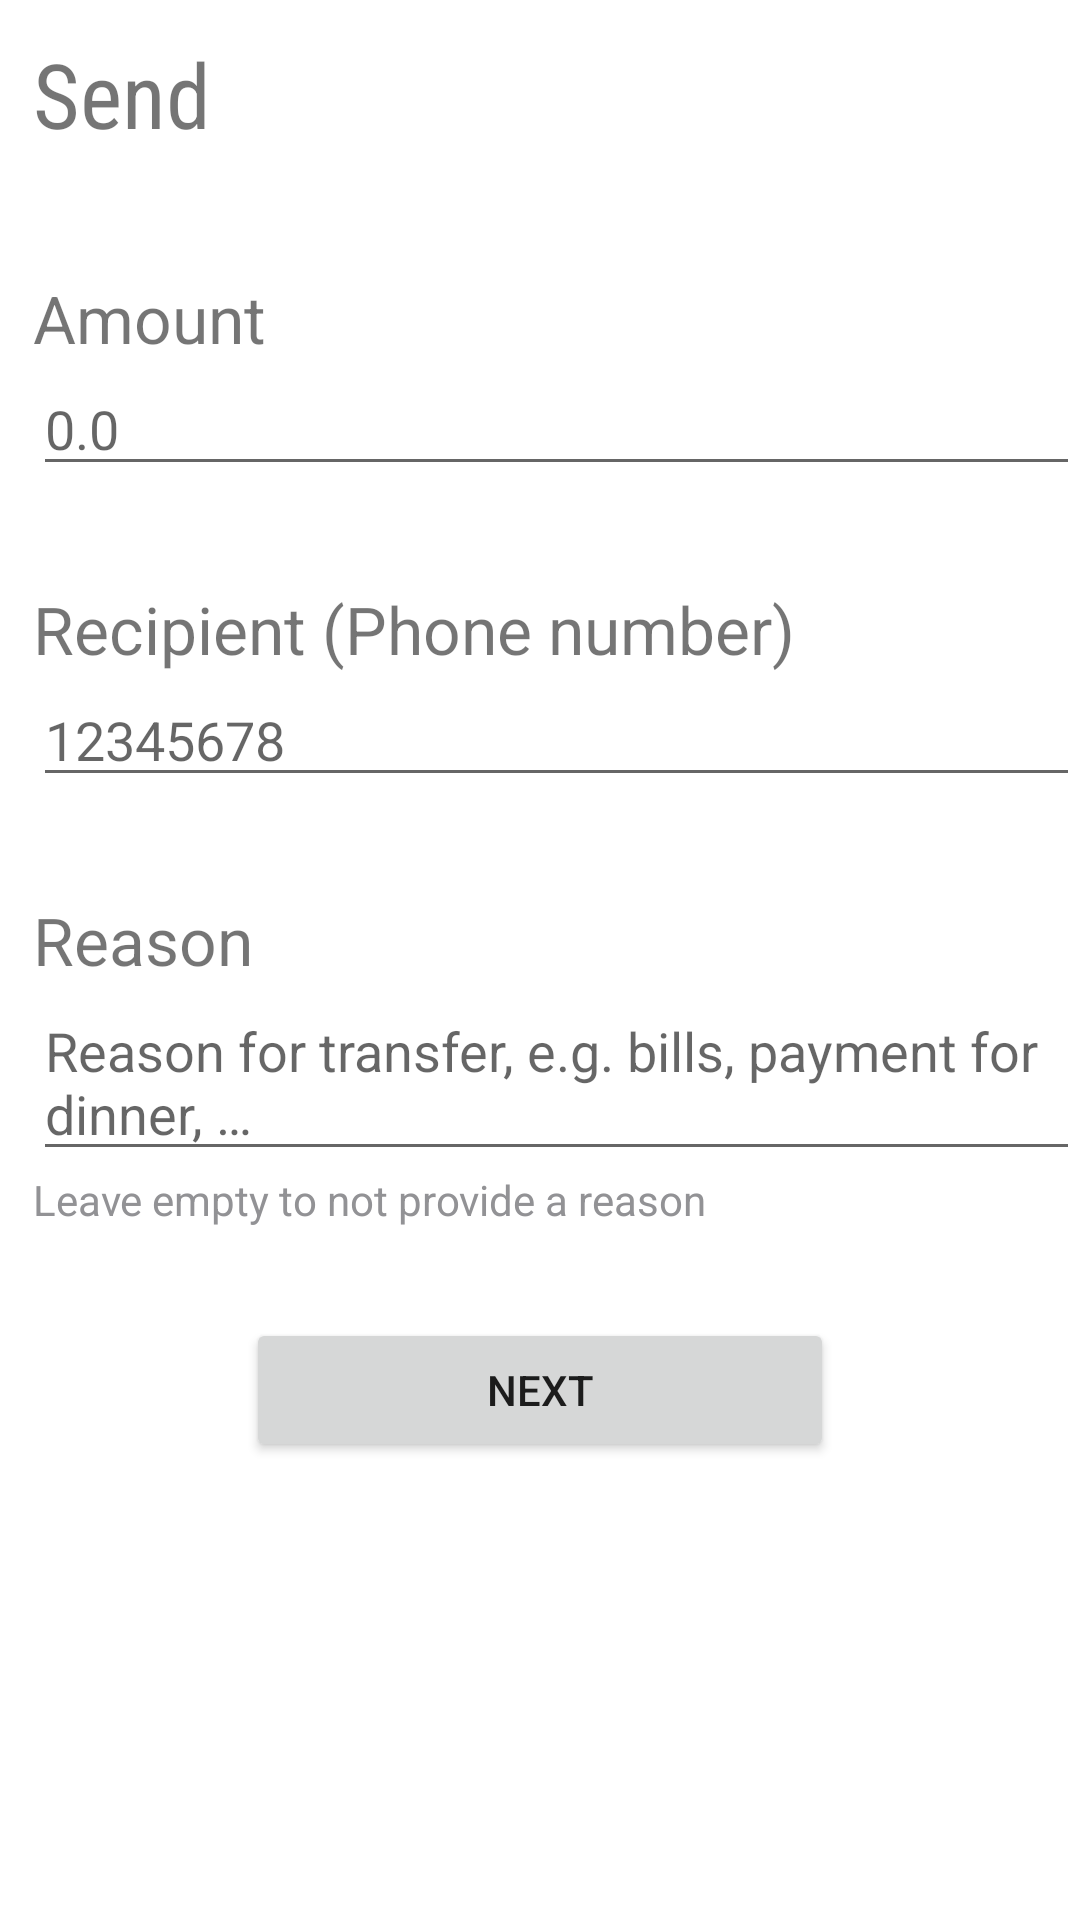

Reconstruct the res/layout file that produces this screen, plus the resources it refers to.
<!-- AndroidManifest.xml: application theme Theme.Kubank -->
<!-- res/layout/activity_send.xml -->
<?xml version="1.0" encoding="utf-8"?>

<ScrollView
    android:layout_height="match_parent"
    android:layout_width="match_parent"
    xmlns:android="http://schemas.android.com/apk/res/android">

    <RelativeLayout xmlns:tools="http://schemas.android.com/tools"
        android:layout_width="match_parent"
        android:layout_height="wrap_content"
        android:scrollbars="vertical"
        tools:context=".Send">



        <TextView
            android:id="@+id/tv_send"
            android:layout_width="wrap_content"
            android:layout_height="wrap_content"
            android:layout_alignParentLeft="true"
            android:layout_alignParentStart="true"
            android:layout_alignParentTop="true"
            android:layout_marginLeft="11dp"
            android:layout_marginStart="11dp"
            android:layout_marginTop="11dp"
            android:text="@string/send_money"
            android:fontFamily="sans-serif-condensed"
            android:textSize="30sp"/>



        <TextView
            android:id="@+id/tv_amount"
            android:layout_width="wrap_content"
            android:layout_height="wrap_content"
            android:layout_alignLeft="@+id/tv_send"
            android:layout_alignStart="@+id/tv_send"
            android:layout_below="@+id/tv_send"
            android:layout_marginTop="40dp"
            android:fontFamily="sans-serif"
            android:text="@string/Amount"
            android:textSize="22sp" />

        <EditText
            android:id="@+id/et_amount"
            android:layout_width="wrap_content"
            android:layout_height="wrap_content"
            android:layout_below="@+id/tv_amount"
            android:ems="17"
            android:layout_alignLeft="@+id/tv_amount"
            android:layout_alignStart="@+id/tv_amount"
            android:inputType="numberDecimal"
            android:hint="@string/_0_0"
            android:autofillHints=""
            />



        <TextView
            android:id="@+id/tv_recipient"
            android:layout_width="wrap_content"
            android:layout_height="wrap_content"
            android:layout_alignLeft="@+id/et_amount"
            android:layout_alignStart="@+id/et_amount"
            android:layout_below="@+id/et_amount"
            android:layout_marginTop="33dp"
            android:fontFamily="sans-serif"
            android:text="@string/recipient"
            android:textSize="22sp" />

        <EditText
            android:id="@+id/et_recipient"
            android:layout_width="wrap_content"
            android:layout_height="wrap_content"
            android:inputType="phone"
            android:ems="17"
            android:layout_below="@+id/tv_recipient"
            android:layout_alignLeft="@+id/tv_recipient"
            tools:ignore="TextFields"
            android:layout_alignStart="@+id/tv_recipient"
            android:hint="@string/_12345678"
            android:autofillHints="" />


        <TextView
            android:id="@+id/tv_reason"
            android:layout_width="wrap_content"
            android:layout_height="wrap_content"
            android:layout_alignLeft="@+id/et_amount"
            android:layout_alignStart="@+id/et_amount"
            android:layout_below="@+id/et_recipient"
            android:layout_marginTop="33dp"
            android:fontFamily="sans-serif"
            android:text="Reason"
            android:textSize="22sp" />

        <EditText
            android:id="@+id/et_reason"
            android:layout_width="wrap_content"
            android:layout_height="wrap_content"
            android:layout_below="@+id/tv_reason"
            android:layout_alignStart="@+id/tv_recipient"
            android:layout_alignLeft="@+id/tv_recipient"
            android:autofillHints=""
            android:ems="17"
            android:gravity="top"
            android:hint="Reason for transfer, e.g. bills, payment for dinner, …"
            android:inputType="textCapSentences|textMultiLine"
            android:lines="3"
            android:minLines="2"
            tools:ignore="TextFields" />

        <TextView
            android:id="@+id/tv_description"
            android:layout_width="wrap_content"
            android:layout_height="wrap_content"
            android:layout_below="@+id/et_reason"
            android:layout_alignStart="@+id/et_amount"
            android:layout_alignLeft="@+id/et_amount"
            android:layout_marginTop="0dp"
            android:fontFamily="sans-serif"
            android:text="Leave empty to not provide a reason"
            android:textColor="#929295"
            android:textSize="14sp" />

        <Button
            android:id="@+id/btn_next"
            android:layout_height="wrap_content"
            android:layout_width="wrap_content"
            android:layout_below="@id/tv_description"
            android:layout_centerInParent="true"
            android:ems="12"
            android:layout_marginTop="30dp"
            android:text="@string/next"/>

    </RelativeLayout>
</ScrollView>
<!-- resources referenced by this layout -->
<resources>
  <string name="Amount">Amount</string>
  <string name="_0_0">0.0</string>
  <string name="_12345678">12345678</string>
  <string name="next">Next</string>
  <string name="recipient">Recipient (Phone number)</string>
  <string name="send_money">Send</string>
  <style name="Theme.Kubank" parent="Theme.MaterialComponents.DayNight.DarkActionBar">
          
          <item name="colorPrimary">@color/purple_500</item>
          <item name="colorPrimaryVariant">@color/purple_700</item>
          <item name="colorOnPrimary">@color/white</item>
          
          <item name="colorSecondary">@color/teal_200</item>
          <item name="colorSecondaryVariant">@color/teal_700</item>
          <item name="colorOnSecondary">@color/black</item>
          
          <item name="android:statusBarColor" tools:targetApi="l">?attr/colorPrimaryVariant</item>
          
      </style>
  <color name="purple_500">#FF6200EE</color>
  <color name="purple_700">#FF3700B3</color>
  <color name="white">#FFFFFFFF</color>
  <color name="teal_200">#FF03DAC5</color>
  <color name="teal_700">#FF018786</color>
  <color name="black">#FF000000</color>
</resources>
